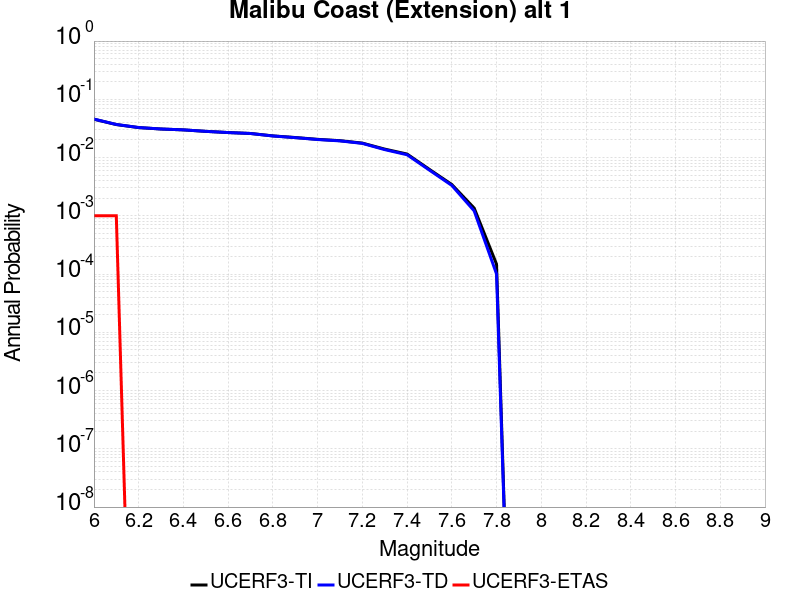

Data behind this chart, as committed beside it:
Magnitude, UCERF3-TI Prob, UCERF3-TD Prob, UCERF3-ETAS Prob
6.0, 0.04553, 0.04576, 0.001
6.1, 0.03687, 0.03699, 0.001
6.2, 0.0327, 0.03277, 0.0
6.3, 0.0309, 0.03095, 0.0
6.4, 0.02986, 0.02989, 0.0
6.5, 0.02817, 0.02818, 0.0
6.6, 0.02688, 0.02686, 0.0
6.7, 0.02592, 0.02589, 0.0
6.8, 0.02355, 0.02346, 0.0
6.9, 0.02209, 0.02197, 0.0
7.0, 0.02055, 0.0204, 0.0
7.1, 0.01949, 0.01933, 0.0
7.2, 0.01771, 0.01751, 0.0
7.3, 0.01397, 0.01369, 0.0
7.4, 0.0115, 0.01118, 0.0
7.5, 0.006263, 0.006081, 0.0
7.6, 0.003446, 0.003324, 0.0
7.7, 0.001356, 0.001215, 0.0
7.8, 1.4777515E-4, 1.0037642E-4, 0.0
